Dataset: FireRisk (GitHub, tisi1550/FireRisk). Classes: high fire risk, low fire risk.

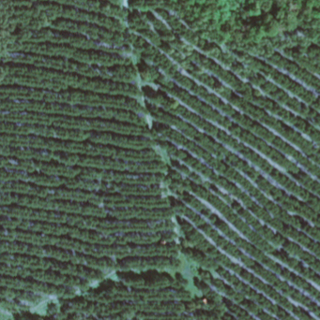
Label: low fire risk

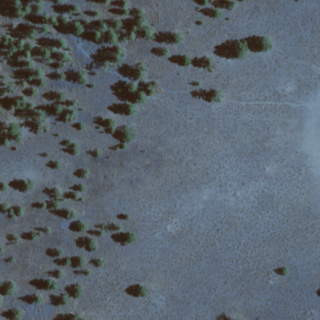
Label: high fire risk

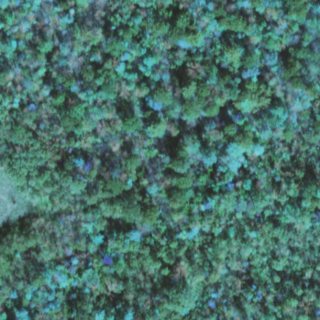
Label: low fire risk

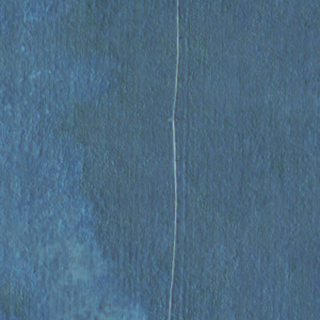
Label: high fire risk

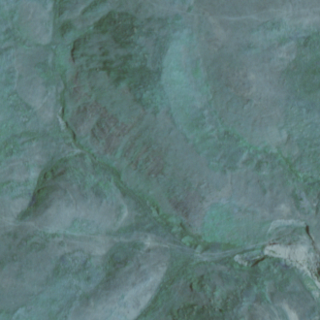
Label: low fire risk

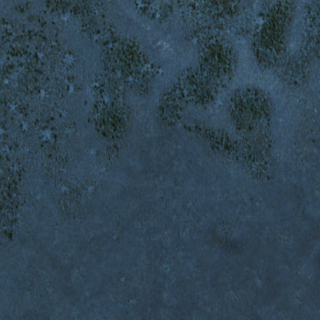
Label: high fire risk
